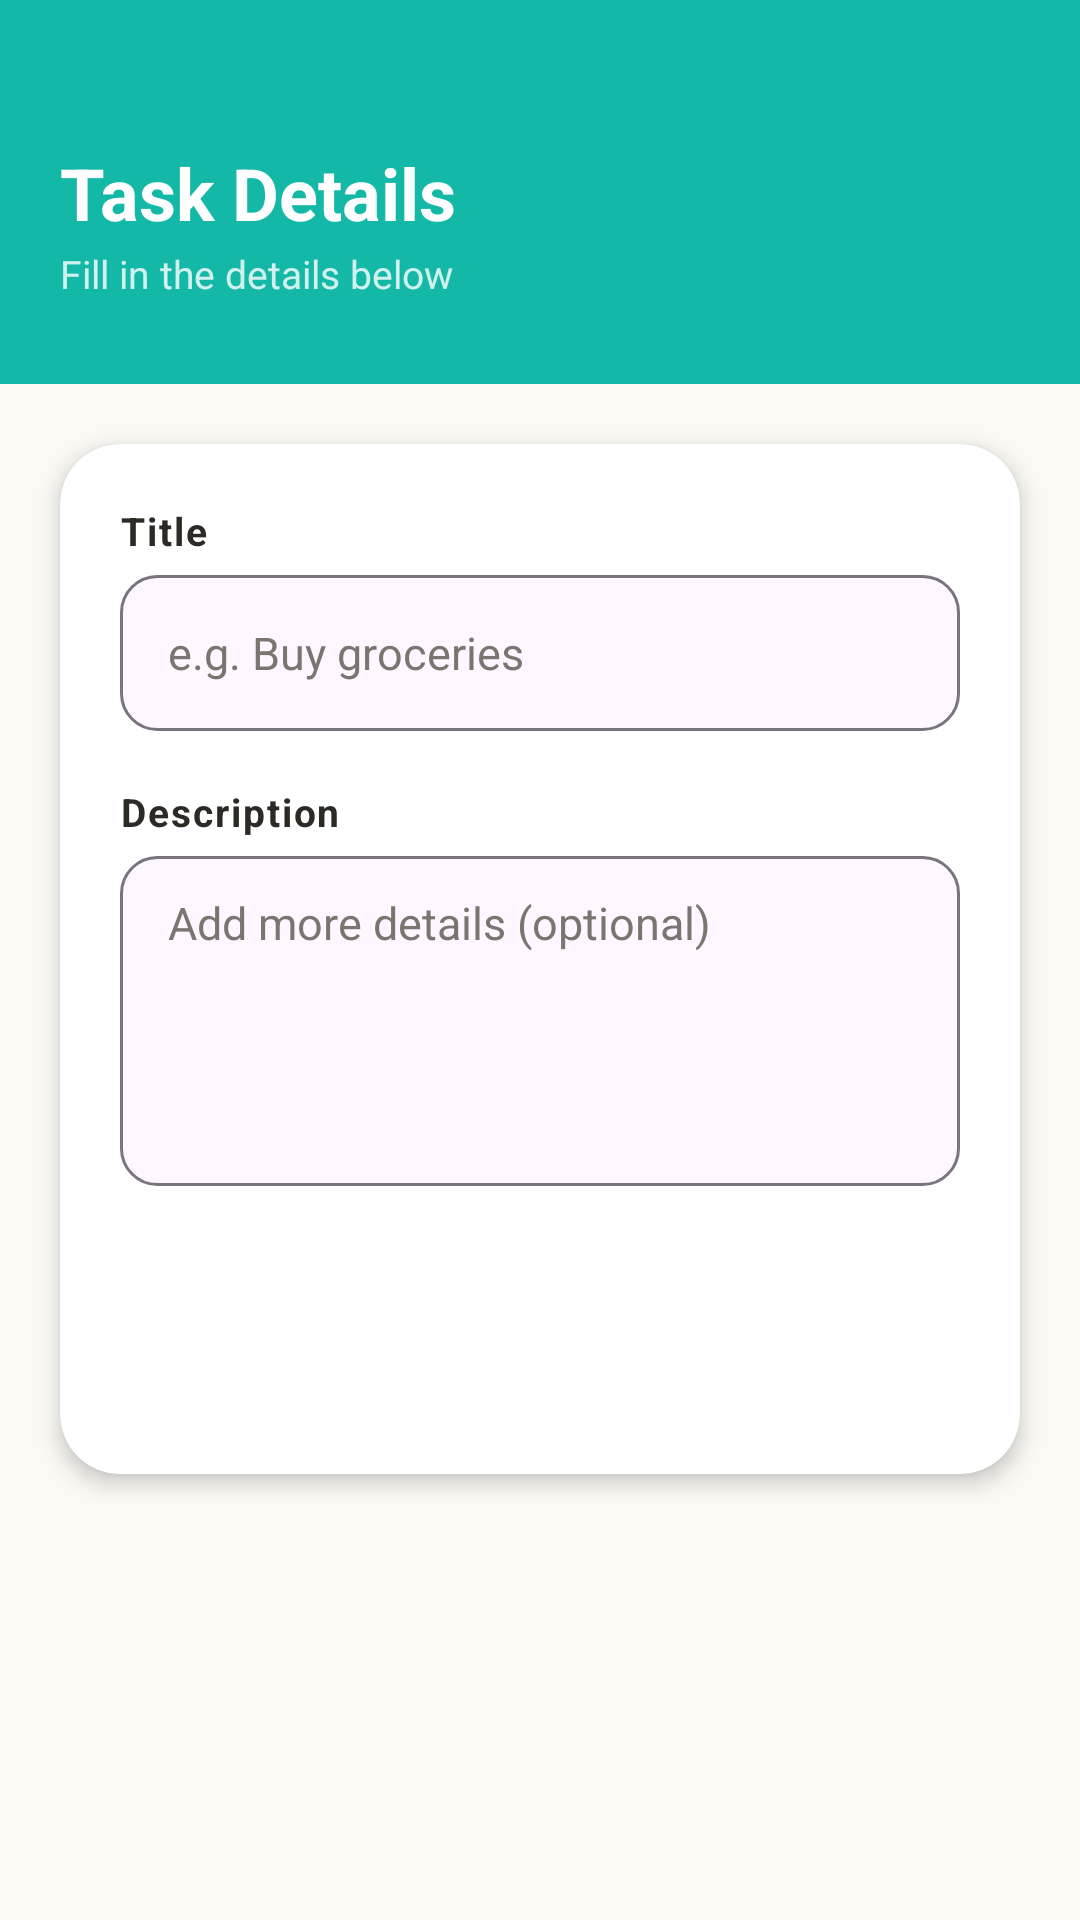

The Android layout XML behind this screen, and the referenced resources:
<!-- AndroidManifest.xml: application theme Theme.TaskManager -->
<!-- res/layout/activity_add_edit.xml -->
<?xml version="1.0" encoding="utf-8"?>
<ScrollView
    xmlns:android="http://schemas.android.com/apk/res/android"
    android:layout_width="match_parent"
    android:layout_height="match_parent"
    android:background="@color/bg_main"
    android:fillViewport="true">

    <LinearLayout
        android:layout_width="match_parent"
        android:layout_height="wrap_content"
        android:orientation="vertical">

        
        <LinearLayout
            android:layout_width="match_parent"
            android:layout_height="wrap_content"
            android:background="@color/primary"
            android:orientation="vertical"
            android:paddingStart="20dp"
            android:paddingEnd="20dp"
            android:paddingTop="48dp"
            android:paddingBottom="28dp">

            <TextView
                android:layout_width="wrap_content"
                android:layout_height="wrap_content"
                android:text="Task Details"
                android:textColor="@color/text_on_primary"
                android:textSize="24sp"
                android:textStyle="bold" />

            <TextView
                android:layout_width="wrap_content"
                android:layout_height="wrap_content"
                android:text="Fill in the details below"
                android:textColor="#CCffffff"
                android:textSize="13sp"
                android:layout_marginTop="2dp" />

        </LinearLayout>

        
        <androidx.cardview.widget.CardView
            xmlns:app="http://schemas.android.com/apk/res-auto"
            android:layout_width="match_parent"
            android:layout_height="wrap_content"
            android:layout_margin="20dp"
            app:cardCornerRadius="20dp"
            app:cardElevation="4dp"
            app:cardBackgroundColor="@color/bg_card">

            <LinearLayout
                android:layout_width="match_parent"
                android:layout_height="wrap_content"
                android:orientation="vertical"
                android:padding="20dp">

                
                <TextView
                    android:layout_width="wrap_content"
                    android:layout_height="wrap_content"
                    android:text="Title"
                    android:textColor="@color/text_primary"
                    android:textSize="13sp"
                    android:textStyle="bold"
                    android:letterSpacing="0.05" />

                <EditText
                    android:id="@+id/etTitle"
                    android:layout_width="match_parent"
                    android:layout_height="52dp"
                    android:layout_marginTop="6dp"
                    android:background="@drawable/bg_input"
                    android:hint="e.g. Buy groceries"
                    android:textColorHint="@color/text_secondary"
                    android:textColor="@color/text_primary"
                    android:textSize="15sp"
                    android:paddingStart="16dp"
                    android:paddingEnd="16dp"
                    android:inputType="textCapSentences"
                    android:singleLine="true" />

                
                <TextView
                    android:layout_width="wrap_content"
                    android:layout_height="wrap_content"
                    android:layout_marginTop="18dp"
                    android:text="Description"
                    android:textColor="@color/text_primary"
                    android:textSize="13sp"
                    android:textStyle="bold"
                    android:letterSpacing="0.05" />

                <EditText
                    android:id="@+id/etDescription"
                    android:layout_width="match_parent"
                    android:layout_height="110dp"
                    android:layout_marginTop="6dp"
                    android:background="@drawable/bg_input"
                    android:hint="Add more details (optional)"
                    android:textColorHint="@color/text_secondary"
                    android:textColor="@color/text_primary"
                    android:textSize="15sp"
                    android:paddingStart="16dp"
                    android:paddingEnd="16dp"
                    android:paddingTop="12dp"
                    android:gravity="top"
                    android:inputType="textMultiLine|textCapSentences" />

                
                <Button
                    android:id="@+id/btnSave"
                    android:layout_width="match_parent"
                    android:layout_height="52dp"
                    android:layout_marginTop="24dp"
                    android:background="@drawable/bg_button"
                    android:text="Save Task"
                    android:textColor="@color/white"
                    android:textSize="15sp"
                    android:textStyle="bold"
                    android:letterSpacing="0.04" />

            </LinearLayout>

        </androidx.cardview.widget.CardView>

    </LinearLayout>

</ScrollView>
<!-- resources referenced by this layout -->
<resources>
  <color name="bg_card">#FFFFFF</color>
  <color name="bg_main">#FBF9F4</color>
  <color name="primary">#14B8A6</color>
  <color name="text_on_primary">#FFFFFF</color>
  <color name="text_primary">#2D2A26</color>
  <color name="text_secondary">#7A7570</color>
  <color name="white">#FFFFFFFF</color>
  <!-- drawable bg_input (drawable) -->
  <?xml version="1.0" encoding="utf-8"?>
  <shape xmlns:android="http://schemas.android.com/apk/res/android"
      android:shape="rectangle">
      <solid android:color="?attr/colorSurface" />
      <corners android:radius="@dimen/radius_medium" />
      <stroke android:width="1dp" android:color="?attr/colorOutline" />
  </shape>
  <style name="Theme.TaskManager" parent="Base.Theme.TaskManager" />
  <dimen name="radius_medium">@dimen/radius_md</dimen>
  <style name="Base.Theme.TaskManager" parent="Theme.Material3.DayNight.NoActionBar">
          <item name="colorPrimary">@color/primary</item>
          <item name="colorPrimaryDark">@color/primary_dark</item>
          <item name="colorAccent">@color/accent</item>
          <item name="android:windowBackground">@color/bg_main</item>
          <item name="android:statusBarColor">@color/primary</item>
      </style>
  <dimen name="radius_md">12dp</dimen>
  <color name="primary_dark">#0F766E</color>
  <color name="accent">#14B8A6</color>
</resources>
